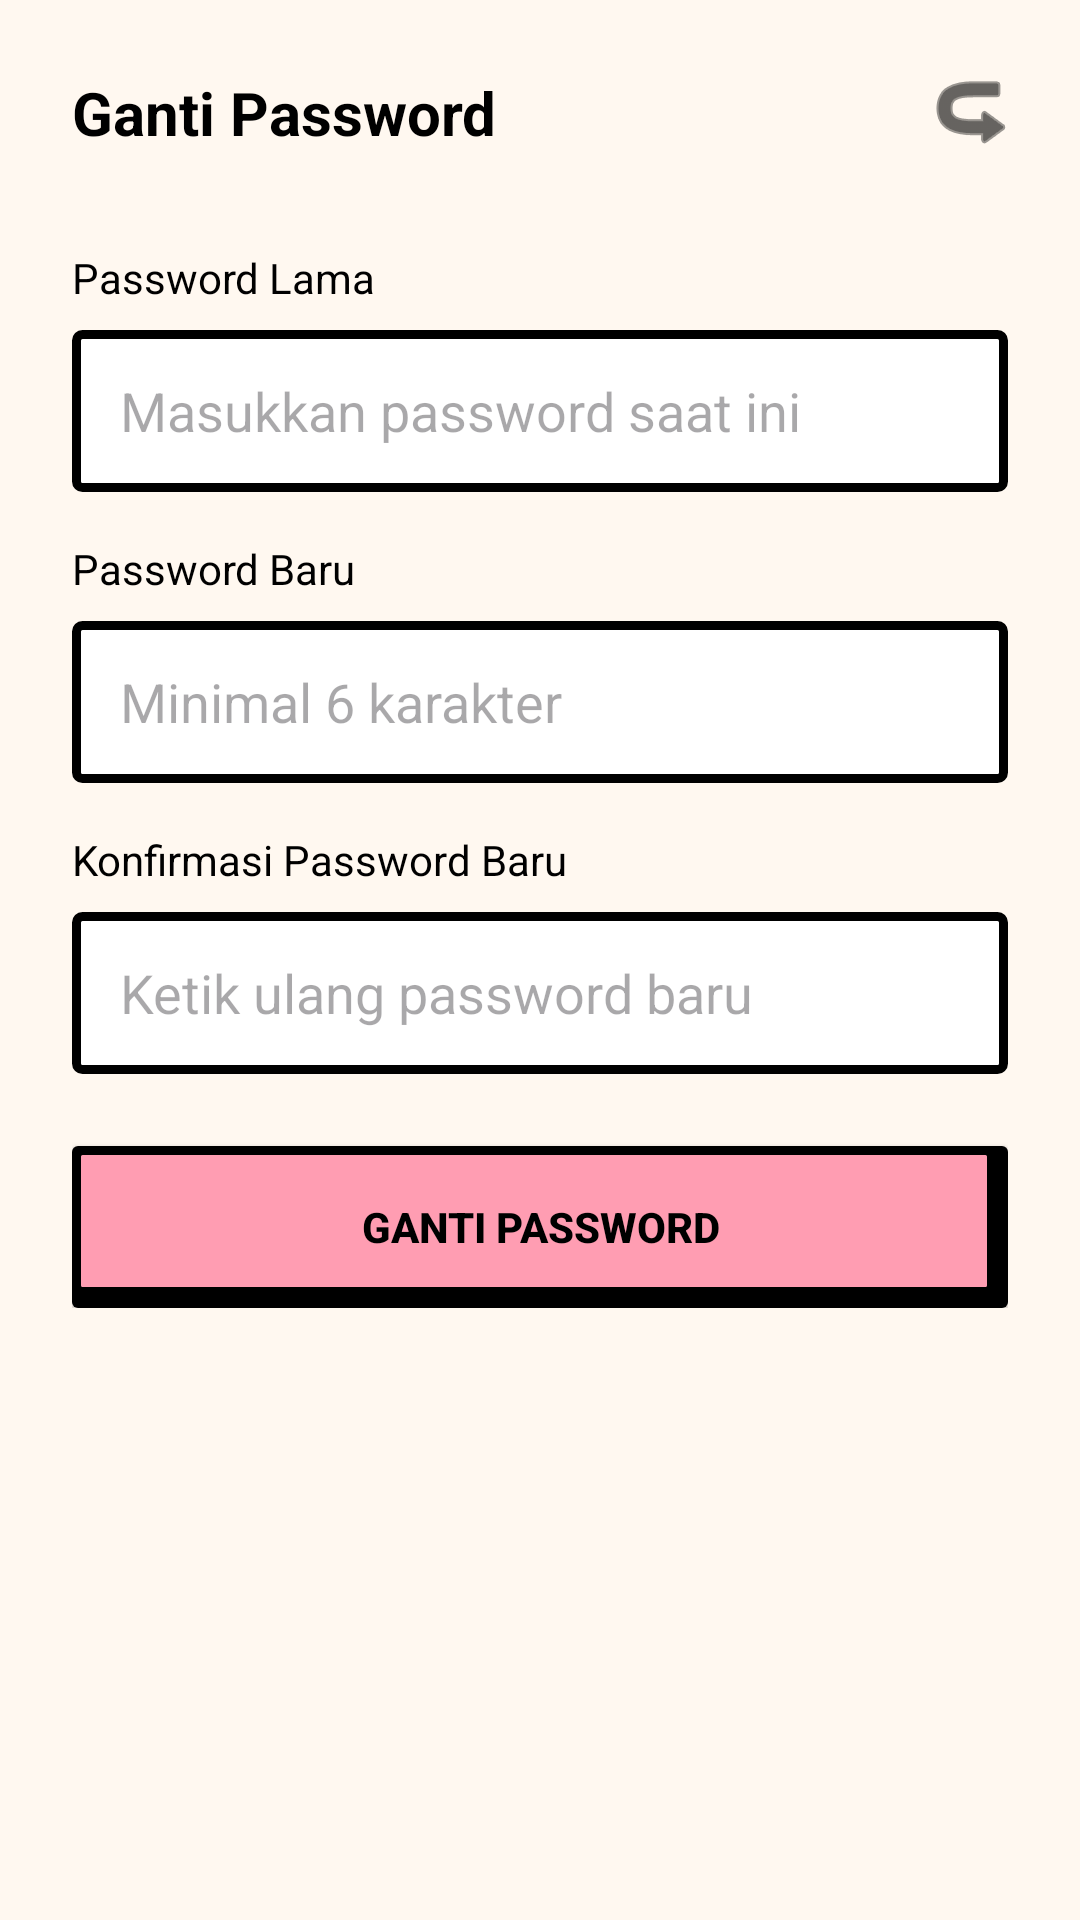

Produce the Android XML layout that renders to this screen, including the resource entries it uses.
<!-- AndroidManifest.xml: application theme Theme.OopsReportApp -->
<!-- res/layout/activity_change_password.xml -->
<?xml version="1.0" encoding="utf-8"?>
<androidx.constraintlayout.widget.ConstraintLayout xmlns:android="http://schemas.android.com/apk/res/android"
    xmlns:app="http://schemas.android.com/apk/res-auto"
    android:layout_width="match_parent"
    android:layout_height="match_parent"
    android:background="@color/bg_cream"
    android:padding="24dp">

    <TextView
        android:id="@+id/tvTitle"
        android:layout_width="wrap_content"
        android:layout_height="wrap_content"
        android:text="Ganti Password"
        android:textColor="@color/black"
        android:textSize="20sp"
        android:textStyle="bold"
        app:layout_constraintTop_toTopOf="parent"
        app:layout_constraintStart_toStartOf="parent" />

    <ImageButton
        android:id="@+id/btnBack"
        android:layout_width="24dp"
        android:layout_height="24dp"
        android:background="?attr/selectableItemBackgroundBorderless"
        android:src="@android:drawable/ic_menu_revert"
        android:rotation="180"
        android:tint="@color/black"
        app:layout_constraintTop_toTopOf="@id/tvTitle"
        app:layout_constraintBottom_toBottomOf="@id/tvTitle"
        app:layout_constraintEnd_toEndOf="parent" />

    <ScrollView
        android:layout_width="match_parent"
        android:layout_height="0dp"
        android:layout_marginTop="32dp"
        app:layout_constraintTop_toBottomOf="@id/tvTitle"
        app:layout_constraintBottom_toBottomOf="parent">

        <LinearLayout
            android:layout_width="match_parent"
            android:layout_height="wrap_content"
            android:orientation="vertical">

            <TextView
                android:layout_width="wrap_content"
                android:layout_height="wrap_content"
                android:text="Password Lama"
                android:textColor="@color/black"
                android:textSize="14sp"
                android:layout_marginBottom="8dp"/>

            <EditText
                android:id="@+id/etOldPassword"
                android:layout_width="match_parent"
                android:layout_height="54dp"
                android:background="@drawable/bg_neo_brutalist_edittext"
                android:hint="Masukkan password saat ini"
                android:paddingHorizontal="16dp"
                android:textColor="@color/black"
                android:layout_marginBottom="16dp"
                android:inputType="textPassword"/>

            <TextView
                android:layout_width="wrap_content"
                android:layout_height="wrap_content"
                android:text="Password Baru"
                android:textColor="@color/black"
                android:textSize="14sp"
                android:layout_marginBottom="8dp"/>

            <EditText
                android:id="@+id/etNewPassword"
                android:layout_width="match_parent"
                android:layout_height="54dp"
                android:background="@drawable/bg_neo_brutalist_edittext"
                android:hint="Minimal 6 karakter"
                android:paddingHorizontal="16dp"
                android:textColor="@color/black"
                android:layout_marginBottom="16dp"
                android:inputType="textPassword"/>

            <TextView
                android:layout_width="wrap_content"
                android:layout_height="wrap_content"
                android:text="Konfirmasi Password Baru"
                android:textColor="@color/black"
                android:textSize="14sp"
                android:layout_marginBottom="8dp"/>

            <EditText
                android:id="@+id/etConfirmNewPassword"
                android:layout_width="match_parent"
                android:layout_height="54dp"
                android:background="@drawable/bg_neo_brutalist_edittext"
                android:hint="Ketik ulang password baru"
                android:paddingHorizontal="16dp"
                android:textColor="@color/black"
                android:layout_marginBottom="24dp"
                android:inputType="textPassword"/>

            <Button
                android:id="@+id/btnChangePassword"
                android:layout_width="match_parent"
                android:layout_height="54dp"
                android:background="@drawable/bg_neo_brutalist_button_pink"
                android:text="GANTI PASSWORD"
                android:textColor="@color/black"
                android:textStyle="bold"
                app:backgroundTint="@null"/>

            <ProgressBar
                android:id="@+id/progressBar"
                android:layout_width="wrap_content"
                android:layout_height="wrap_content"
                android:layout_gravity="center"
                android:layout_marginTop="16dp"
                android:visibility="gone"/>

        </LinearLayout>
    </ScrollView>

</androidx.constraintlayout.widget.ConstraintLayout>
<!-- resources referenced by this layout -->
<resources>
  <color name="bg_cream">#FFF8F0</color>
  <color name="black">#FF000000</color>
  <!-- drawable bg_neo_brutalist_button_pink (drawable) -->
  <?xml version="1.0" encoding="utf-8"?>
  <layer-list xmlns:android="http://schemas.android.com/apk/res/android">
      <item>
          <shape>
              <solid android:color="@color/black"/>
              <corners android:radius="2dp"/>
          </shape>
      </item>
      <item android:right="4dp" android:bottom="4dp">
          <shape>
              <solid android:color="@color/btn_pink"/>
              <stroke android:width="3dp" android:color="@color/black"/>
              <corners android:radius="2dp"/>
          </shape>
      </item>
  </layer-list>
  <!-- drawable bg_neo_brutalist_edittext (drawable) -->
  <?xml version="1.0" encoding="utf-8"?>
  <shape xmlns:android="http://schemas.android.com/apk/res/android">
      <solid android:color="@color/white" />
      <stroke android:width="3dp" android:color="@color/black" />
      <corners android:radius="2dp" />
  </shape>
  <style name="Theme.OopsReportApp" parent="Base.Theme.OopsReportApp" />
  <color name="btn_pink">#FF9DB2</color>
  <color name="white">#FFFFFFFF</color>
  <style name="Base.Theme.OopsReportApp" parent="Theme.Material3.DayNight.NoActionBar">
          
          
      </style>
</resources>
